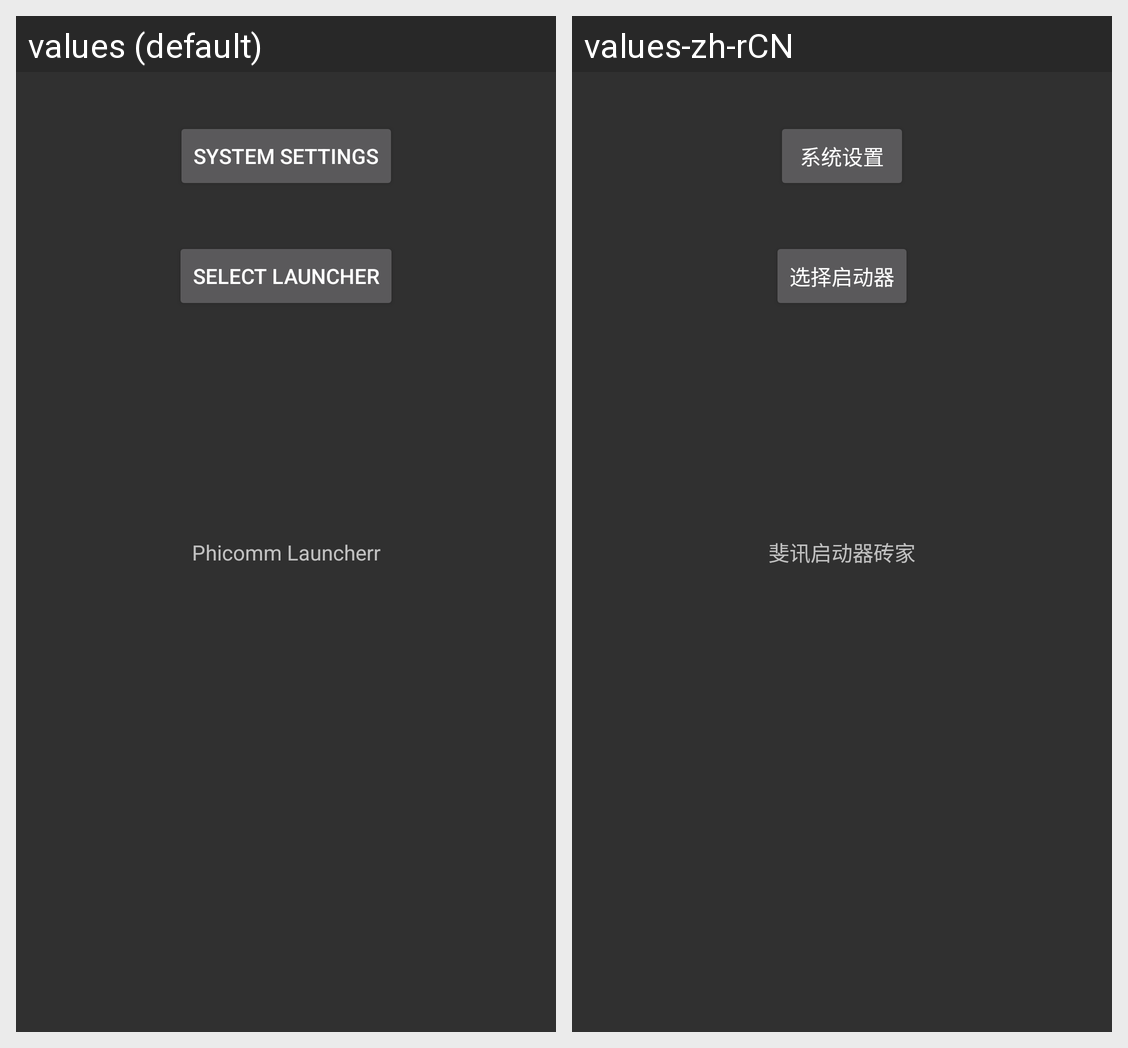

Strings drawn on this Android screen and how each of the app's shown locales translates them:
Android screen res/layout/activity_launcher.xml rendered under 2 locales, left to right: values (default), values-zh-rCN. Device: Nexus 5 (rendered at 1080×1920; each locale shown at half size, 540×960, under a caption strip naming it); theme AppTheme.
Strings drawn on this screen, with the default value and each locale's value (text and hints the layout hard-codes, and strings that could not be matched under every locale, appear in the picture but are not listed):

app_name
  values: Phicomm Launcherr
  values-zh-rCN: 斐讯启动器砖家

btn_settings
  values: System Settings
  values-zh-rCN: 系统设置

launcher_selector
  values: Select Launcher
  values-zh-rCN: 选择启动器
